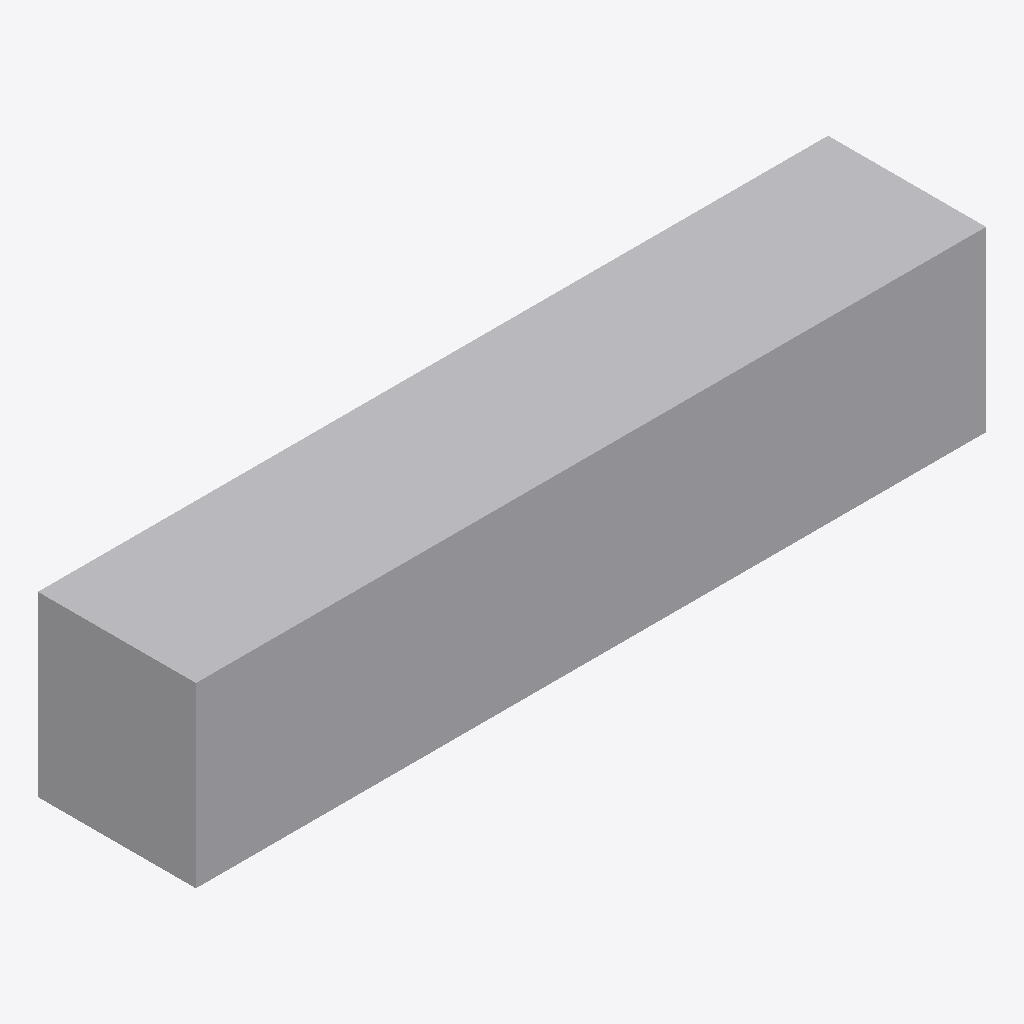
Isometric view of an IFC building model (IFC-SPF (STEP), schema IFC4, length unit metre), seen from the south-west, elements coloured by IFC class: 1 other element (light grey).
Extent 2.0 m × 0.4 m × 0.5 m (x, y, z). Storeys (1): EG at 0.00 m. Elements (1): 1 IfcFurniture.

HEADER;
FILE_DESCRIPTION(('ViewDefinition[DesignTransferView]'),'2;1');
FILE_NAME('/dev/null','2026-11-18T07:31:32+01:00',(''),(''),'IfcOpenShell 0.8.5','IfcOpenShell 0.8.5','Nobody');
FILE_SCHEMA(('IFC4'));
ENDSEC;
DATA;
#6=IFCPROJECT('0P0QxR0ivANRZLJPRMIZxu',#5,'preview-sitzbank',$,$,$,$,(#15),#10);
#18=IFCSITE('1anTg6GIr4U9_NkL3PGLDH',#17,'Site',$,$,#29,$,$,$,$,$,$,$,$);
#20=IFCBUILDING('3$TZXHdU9429$fCstlsTAw',#19,'Building',$,$,#34,$,$,$,$,$,$);
#36=IFCBUILDINGSTOREY('2ciwcguo53sfVtILN83_8N',#35,'EG',$,$,#43,$,$,$,0.0);
#58=IFCFURNITURE('12Akjca9D3YuEkM7EAIXUu',#57,'Sitzbank',$,'Einbaumöbel',#72,#65,$,.USERDEFINED.);
ENDSEC;
